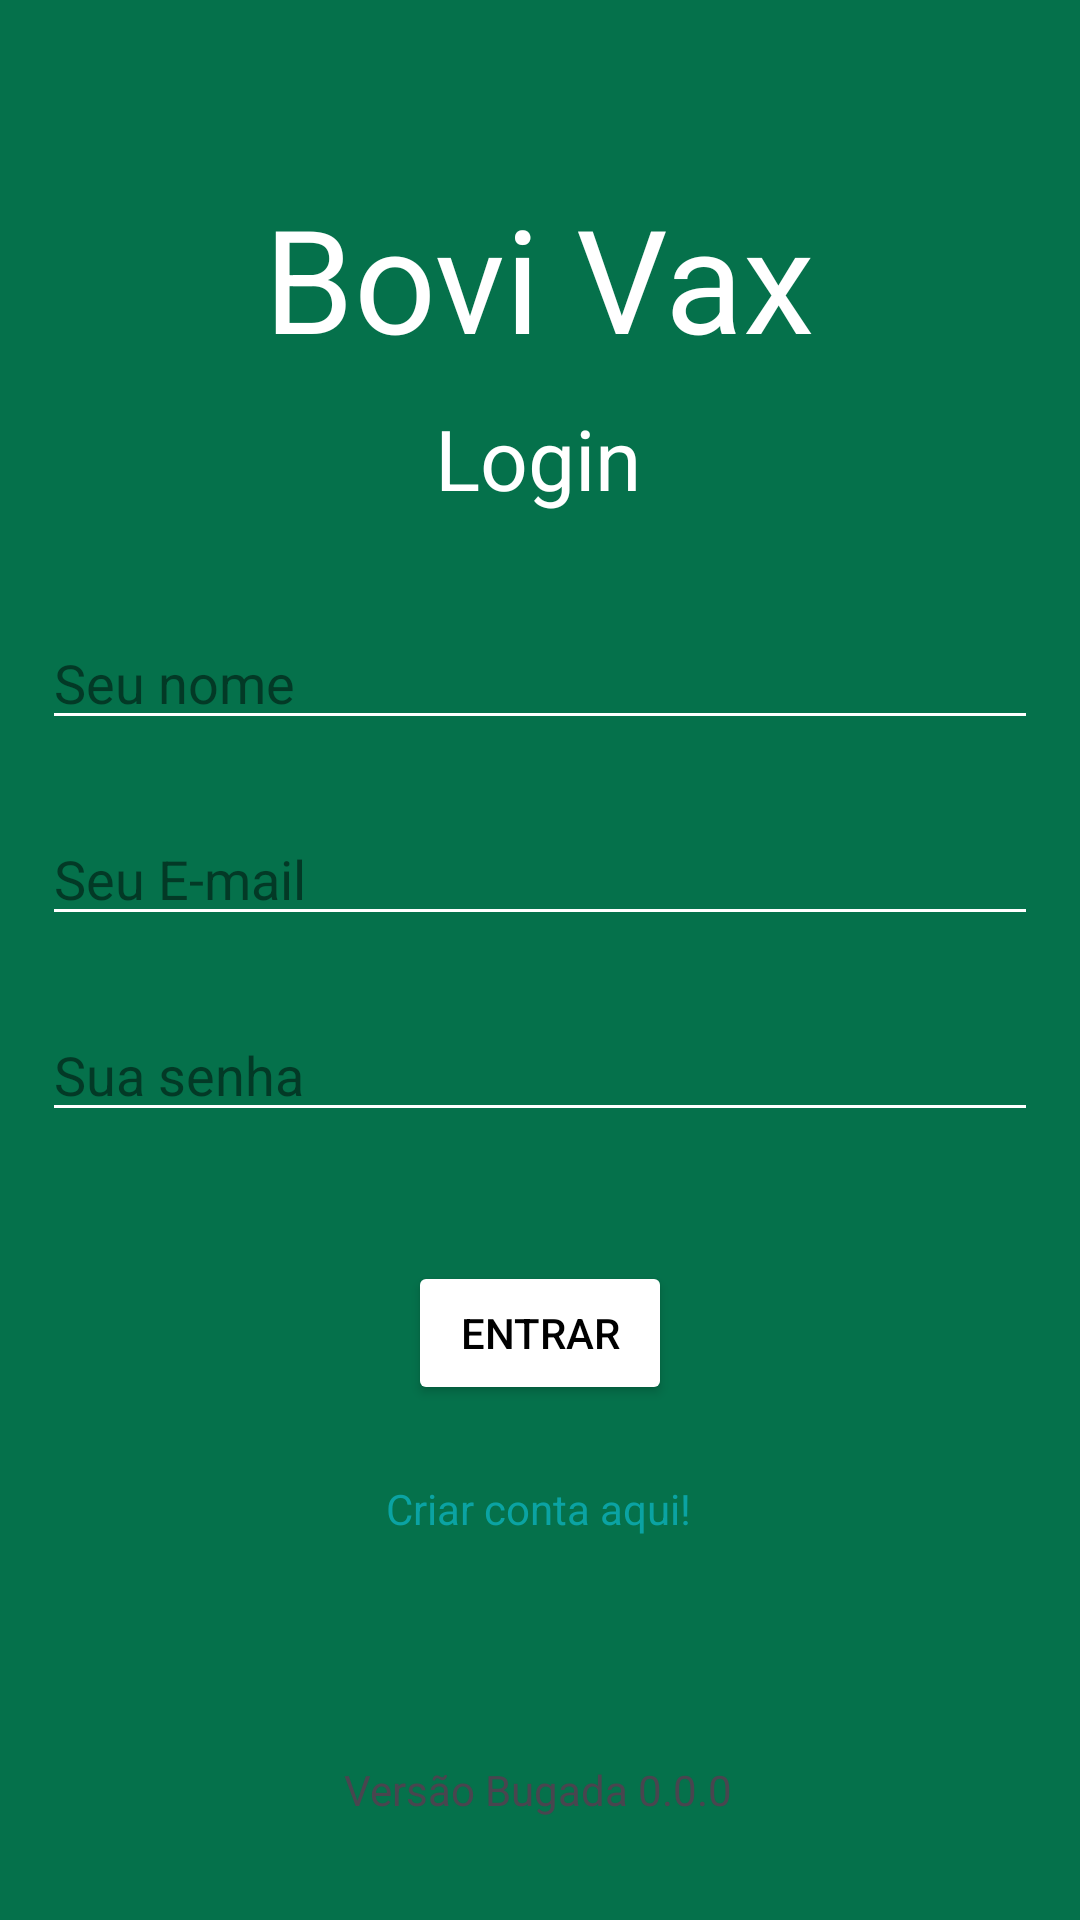

Layout XML and referenced resources for this Android screen:
<!-- AndroidManifest.xml: application theme Theme.DM_Atividades_N -->
<!-- res/layout/activity_tela_login1.xml -->
<?xml version="1.0" encoding="utf-8"?>
<androidx.constraintlayout.widget.ConstraintLayout xmlns:android="http://schemas.android.com/apk/res/android"
    xmlns:app="http://schemas.android.com/apk/res-auto"
    xmlns:tools="http://schemas.android.com/tools"
    android:layout_width="match_parent"
    android:layout_height="match_parent"
    android:background="#05714B"
    tools:context=".Tela_de_Login">

    <TextView
        android:id="@+id/title_BOVI"
        style="@style/title_meu"
        android:layout_width="wrap_content"
        android:layout_height="wrap_content"
        android:text="@string/titel_BV"
        android:textSize="48sp"
        app:layout_constraintBottom_toBottomOf="parent"
        app:layout_constraintEnd_toEndOf="parent"
        app:layout_constraintHorizontal_bias="0.498"
        app:layout_constraintStart_toStartOf="parent"
        app:layout_constraintTop_toTopOf="parent"
        app:layout_constraintVertical_bias="0.105" />

    <TextView
        android:id="@+id/title_LOgin"
        android:layout_width="wrap_content"
        android:layout_height="wrap_content"
        android:text="@string/tite_Log"
        android:textColor="#FFFFFF"
        android:textSize="28sp"
        app:layout_constraintBottom_toTopOf="@+id/linearLayout4"
        app:layout_constraintEnd_toEndOf="parent"
        app:layout_constraintHorizontal_bias="0.498"
        app:layout_constraintStart_toStartOf="parent"
        app:layout_constraintTop_toTopOf="parent"
        app:layout_constraintVertical_bias="0.858" />

    <LinearLayout
        android:id="@+id/linearLayout4"
        android:layout_width="356dp"
        android:layout_height="227dp"
        android:orientation="vertical"
        app:layout_constraintBottom_toBottomOf="parent"
        app:layout_constraintEnd_toEndOf="parent"
        app:layout_constraintHorizontal_bias="0.493"
        app:layout_constraintStart_toStartOf="parent"
        app:layout_constraintTop_toTopOf="parent"
        app:layout_constraintVertical_bias="0.468">

        <EditText
            android:id="@+id/editTextText"
            style="@style/input_LOGIN"
            android:hint="@string/seu_nome" />

        <EditText
            android:id="@+id/editTextText2"
            style="@style/input_LOGIN"
            android:layout_width="match_parent"
            android:layout_height="wrap_content"
            android:backgroundTint="#FFFFFF"
            android:ems="10"
            android:hint="@string/seu_email"
            android:inputType="text|textWebEmailAddress|textAutoComplete" />

        <EditText
            android:id="@+id/editTextText3"
            style="@style/input_LOGIN"
            android:layout_width="match_parent"
            android:layout_height="wrap_content"
            android:ems="10"
            android:hint="@string/sua_senha"
            android:inputType="text|textVisiblePassword" />
    </LinearLayout>

    <Button
        android:id="@+id/but_entrar"
        android:layout_width="wrap_content"
        android:layout_height="wrap_content"
        android:backgroundTint="#FFFFFF"
        android:text="@string/entrar_conta"
        android:textColor="#000000"
        app:layout_constraintEnd_toEndOf="parent"
        app:layout_constraintHorizontal_bias="0.5"
        app:layout_constraintStart_toStartOf="parent"
        app:layout_constraintTop_toBottomOf="@+id/linearLayout4" />

    <TextView
        android:id="@+id/textView6"
        android:layout_width="wrap_content"
        android:layout_height="wrap_content"
        android:autoLink="web"
        android:text="@string/cria_conta"
        android:textColor="#0BA3A3"
        app:layout_constraintBottom_toBottomOf="parent"
        app:layout_constraintEnd_toEndOf="parent"
        app:layout_constraintHorizontal_bias="0.498"
        app:layout_constraintStart_toStartOf="parent"
        app:layout_constraintTop_toBottomOf="@+id/but_entrar"
        app:layout_constraintVertical_bias="0.164" />

    <TextView
        android:id="@+id/textView8"
        android:layout_width="wrap_content"
        android:layout_height="wrap_content"
        android:autoLink="web"
        android:text="@string/versao_login"
        android:textColorHighlight="#000000"
        android:textColorHint="#000000"
        app:layout_constraintBottom_toBottomOf="parent"
        app:layout_constraintEnd_toEndOf="parent"
        app:layout_constraintHorizontal_bias="0.498"
        app:layout_constraintStart_toStartOf="parent"
        app:layout_constraintTop_toBottomOf="@+id/but_entrar"
        app:layout_constraintVertical_bias="0.777" />
</androidx.constraintlayout.widget.ConstraintLayout>
<!-- resources referenced by this layout -->
<resources>
  <string name="cria_conta">Criar conta aqui!</string>
  <string name="entrar_conta">Entrar</string>
  <string name="seu_email">Seu E-mail</string>
  <string name="seu_nome">Seu nome</string>
  <string name="sua_senha">Sua senha</string>
  <string name="tite_Log">Login</string>
  <string name="titel_BV">Bovi Vax</string>
  <string name="versao_login">Versão Bugada 0.0.0</string>
  <style name="input_LOGIN">
          <item name="android:layout_width">match_parent</item>
          <item name="android:layout_height">wrap_content</item>
          <item name="android:layout_marginHorizontal">12dp</item>
          <item name="android:layout_marginVertical">12dp</item>
          <item name="android:backgroundTint">#FFFFFF</item>
          <item name="android:ems">10</item>
          <item name="android:inputType">text</item>
          <item name="android:textColorHint">#80020202</item>
      </style>
  <style name="title_meu">
          <item name="android:layout_width">wrap_content</item>
          <item name="android:layout_height">wrap_content</item>
          <item name="android:textColor">@color/cor_text_branco</item>
          <item name="android:textSize">34sp</item>
      </style>
  <style name="Theme.DM_Atividades_N" parent="Base.Theme.DM_Atividades_N" />
  <color name="cor_text_branco">#FFFFFFFF</color>
  <style name="Base.Theme.DM_Atividades_N" parent="Theme.Material3.DayNight.NoActionBar">
          
          
          <item name="android:statusBarColor">@color/tela_default</item>
      </style>
  <color name="tela_default">#0D4E46</color>
</resources>
